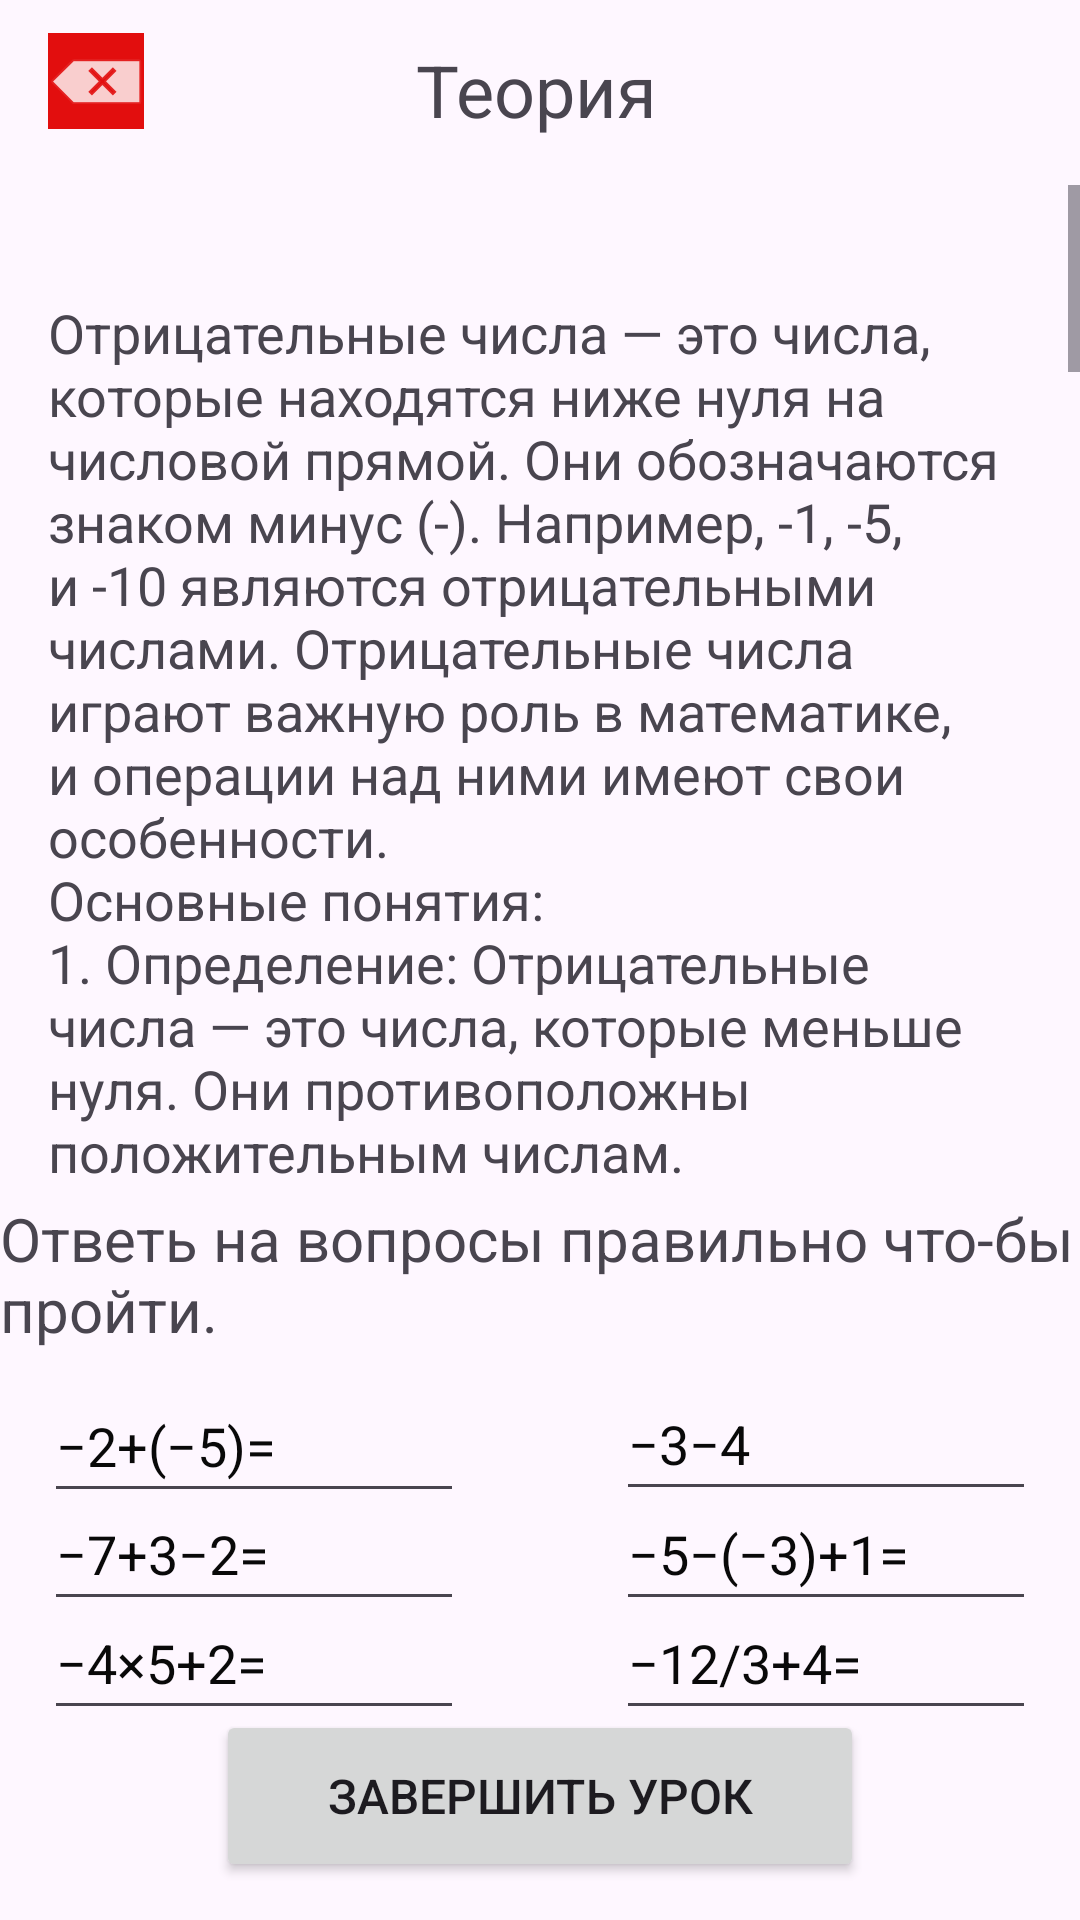

Reconstruct the res/layout file that produces this screen, plus the resources it refers to.
<!-- AndroidManifest.xml: application theme Theme.MyMathWithGgaek -->
<!-- res/layout/activity_les6.xml -->
<?xml version="1.0" encoding="utf-8"?>
<androidx.constraintlayout.widget.ConstraintLayout xmlns:android="http://schemas.android.com/apk/res/android"
    xmlns:app="http://schemas.android.com/apk/res-auto"
    xmlns:tools="http://schemas.android.com/tools"
    android:id="@+id/main"
    android:layout_width="match_parent"
    android:layout_height="match_parent"
    tools:context=".Les7Activity">

    <ScrollView
        android:id="@+id/scrollView4"
        android:layout_width="0dp"
        android:layout_height="0dp"
        app:layout_constraintWidth_percent="1"
        app:layout_constraintHeight_percent="0.52"
        app:layout_constraintBottom_toBottomOf="parent"
        app:layout_constraintEnd_toEndOf="parent"
        app:layout_constraintStart_toStartOf="parent"
        app:layout_constraintTop_toTopOf="parent"
        app:layout_constraintVertical_bias="0.201">

        <LinearLayout
            android:layout_width="match_parent"
            android:layout_height="wrap_content"
            android:orientation="vertical">

            <TextView
                android:id="@+id/textViewL3"
                android:layout_width="match_parent"
                android:layout_height="wrap_content"
                android:padding="16dp"
                android:text="@string/Lesson6"
                android:textSize="18sp" />

        </LinearLayout>
    </ScrollView>

    <TextView
        android:id="@+id/textView5"
        android:layout_width="wrap_content"
        android:layout_height="wrap_content"
        android:text="Теория"
        android:textSize="24sp"
        app:layout_constraintBottom_toTopOf="@+id/scrollView4"
        app:layout_constraintEnd_toEndOf="parent"
        app:layout_constraintHorizontal_bias="0.496"
        app:layout_constraintStart_toStartOf="parent"
        app:layout_constraintTop_toTopOf="parent"
        app:layout_constraintVertical_bias="0.469" />

    <TextView
        android:id="@+id/textView7"
        android:layout_width="0dp"
        android:layout_height="0dp"
        app:layout_constraintWidth_percent="1"
        app:layout_constraintHeight_percent="0.08"
        android:text="Ответь на вопросы правильно что-бы пройти."
        android:textSize="20sp"
        app:layout_constraintBottom_toBottomOf="parent"
        app:layout_constraintEnd_toEndOf="parent"
        app:layout_constraintHorizontal_bias="1.0"
        app:layout_constraintStart_toStartOf="parent"
        app:layout_constraintTop_toTopOf="parent"
        app:layout_constraintVertical_bias="0.678" />

    <Button
        android:id="@+id/finish"
        android:layout_width="0dp"
        android:layout_height="0dp"
        app:layout_constraintWidth_percent="0.6"
        app:layout_constraintHeight_percent="0.09"
        android:text="Завершить урок"
        android:textSize="16sp"
        app:layout_constraintBottom_toBottomOf="parent"
        app:layout_constraintEnd_toEndOf="parent"
        app:layout_constraintStart_toStartOf="parent"
        app:layout_constraintTop_toBottomOf="@+id/textView7"
        app:layout_constraintVertical_bias="0.905" />

    <EditText
        android:id="@+id/Ans1"
        android:layout_width="140dp"
        android:layout_height="48dp"
        android:ems="10"
        android:hint="−2+(−5)="
        android:inputType="text"
        android:textColorHint="#090909"
        app:layout_constraintBottom_toBottomOf="parent"
        app:layout_constraintEnd_toEndOf="parent"
        app:layout_constraintHorizontal_bias="0.066"
        app:layout_constraintStart_toStartOf="parent"
        app:layout_constraintTop_toBottomOf="@+id/textView7"
        app:layout_constraintVertical_bias="0.041" />

    <EditText
        android:id="@+id/Ans2"
        android:layout_width="140dp"
        android:layout_height="48dp"
        android:ems="10"
        android:hint="−3−4"
        android:inputType="text"
        android:textColorHint="#090909"
        app:layout_constraintBottom_toBottomOf="parent"
        app:layout_constraintEnd_toEndOf="parent"
        app:layout_constraintHorizontal_bias="0.933"
        app:layout_constraintStart_toStartOf="parent"
        app:layout_constraintTop_toBottomOf="@+id/textView7"
        app:layout_constraintVertical_bias="0.037" />

    <EditText
        android:id="@+id/Ans3"
        android:layout_width="140dp"
        android:layout_height="48dp"
        android:ems="10"
        android:hint="−7+3−2="
        android:inputType="text"
        android:textColorHint="#090909"
        app:layout_constraintBottom_toBottomOf="parent"
        app:layout_constraintEnd_toEndOf="parent"
        app:layout_constraintHorizontal_bias="0.066"
        app:layout_constraintStart_toStartOf="parent"
        app:layout_constraintTop_toBottomOf="@+id/textView7"
        app:layout_constraintVertical_bias="0.295" />

    <EditText
        android:id="@+id/Ans6"
        android:layout_width="140dp"
        android:layout_height="48dp"
        android:ems="10"
        android:hint="−12/3+4="
        android:inputType="text"
        android:textColorHint="#090909"
        app:layout_constraintBottom_toBottomOf="parent"
        app:layout_constraintEnd_toEndOf="parent"
        app:layout_constraintHorizontal_bias="0.933"
        app:layout_constraintStart_toStartOf="parent"
        app:layout_constraintTop_toBottomOf="@+id/textView7"
        app:layout_constraintVertical_bias="0.553" />

    <ImageView
        android:id="@+id/backl7"
        android:layout_width="wrap_content"
        android:layout_height="wrap_content"
        android:layout_marginStart="16dp"
        android:background="#E20E0E"
        app:layout_constraintBottom_toBottomOf="parent"
        app:layout_constraintEnd_toStartOf="@+id/textView5"
        app:layout_constraintHorizontal_bias="0.0"
        app:layout_constraintStart_toStartOf="parent"
        app:layout_constraintTop_toTopOf="parent"
        app:layout_constraintVertical_bias="0.018"
        app:srcCompat="@android:drawable/ic_input_delete" />

    <EditText
        android:id="@+id/Ans5"
        android:layout_width="140dp"
        android:layout_height="48dp"
        android:ems="10"
        android:hint="−4×5+2="
        android:inputType="text"
        android:textColorHint="#090909"
        app:layout_constraintBottom_toBottomOf="parent"
        app:layout_constraintEnd_toEndOf="parent"
        app:layout_constraintHorizontal_bias="0.066"
        app:layout_constraintStart_toStartOf="parent"
        app:layout_constraintTop_toBottomOf="@+id/textView7"
        app:layout_constraintVertical_bias="0.553" />

    <EditText
        android:id="@+id/Ans4"
        android:layout_width="140dp"
        android:layout_height="48dp"
        android:ems="10"
        android:hint="−5−(−3)+1="
        android:inputType="text"
        android:textColorHint="#090909"
        app:layout_constraintBottom_toBottomOf="parent"
        app:layout_constraintEnd_toEndOf="parent"
        app:layout_constraintHorizontal_bias="0.933"
        app:layout_constraintStart_toStartOf="parent"
        app:layout_constraintTop_toBottomOf="@+id/textView7"
        app:layout_constraintVertical_bias="0.295" />

    <ImageView
        android:id="@+id/imageView7"
        android:layout_width="54dp"
        android:layout_height="39dp"
        android:layout_marginStart="52dp"
        android:src="@drawable/viewmath4"
        app:layout_constraintBottom_toBottomOf="@+id/textView5"
        app:layout_constraintStart_toEndOf="@+id/textView5" />
</androidx.constraintlayout.widget.ConstraintLayout>
<!-- resources referenced by this layout -->
<resources>
  <string name="Lesson6">
  \nОтрицательные числа — это числа, которые находятся ниже нуля на числовой прямой. Они обозначаются знаком минус (-). Например, -1, -5, и -10 являются отрицательными числами. Отрицательные числа играют важную роль в математике, и операции над ними имеют свои особенности.
  
  \nОсновные понятия:
  
  \n1. Определение: Отрицательные числа — это числа, которые меньше нуля. Они противоположны положительным числам.
  
  \n2. Числовая прямая: На числовой прямой отрицательные числа располагаются слева от нуля, а положительные — справа.
  
  \n3. Примеры:
      \n-3, -7.5, -0.1
  
  \nОперации с отрицательными числами
  
  \n1. Сложение
  
  \nПри сложении двух отрицательных чисел результат также будет отрицательным. Если одно из чисел отрицательное, а другое положительное, то результат будет зависеть от величины каждого из чисел.
  
  \nПримеры:
  \n-3 + (-2) = -5
  \n-5 + 3 = -2
  
  \n2. Вычитание
  
  \nПри вычитании отрицательного числа происходит эквивалентное сложению положительного числа. Если вычитаете положительное число, то результат будет меньшим.
  
  \nПримеры:
   \n-5 - 2 = -7
   \n-3 - (-2) = -3 + 2 = -1
  
  \n3. Умножение
  
  \nПри умножении:
  \nПоложительное число на отрицательное дает отрицательное число.
  \nОтрицательное число на отрицательное дает положительное число.
  
  \nПримеры:
  \n-3 \* 4 = -12
  \n-2 * -5 = 10
  
  \n4. Деление
  
  \nПри делении действуют те же правила, что и для умножения:
  \nПоложительное число на отрицательное дает отрицательное число.
  \nОтрицательное число на отрицательное дает положительное число.
  
  \nПримеры:
   \n-10 / 2 = -5
  \n-6 / -3 = 2
  
  \nПримеры операций с отрицательными числами
  
  \n1. Сложение:
     -4 + (-3) = -7
  
  \n2. Вычитание:
      -8 - 5 = -13
  
  \n3. Умножение:
      -2 * 6 = -12
  
  \n4. Деление:
      -15 / 3 = -5
  
  \n5. Смешанная операция:
       -3 + 5 - 2 = 0
  
  \n6. Сложение и вычитание:
      -4 - (-2) + 3 = -4 + 2 + 3 = 1
  
  \n### Заключение
  
  \nОтрицательные числа являются важной частью математики и используются в различных областях, от физики до финансов. Операции с ними требуют понимания их свойств и правил. Если у вас есть вопросы или нужны дополнительные примеры, дайте знать!
      </string>
  <style name="Theme.MyMathWithGgaek" parent="Base.Theme.MyMathWithGgaek" />
  <style name="Base.Theme.MyMathWithGgaek" parent="Theme.Material3.DayNight.NoActionBar">
          
          
      </style>
</resources>
